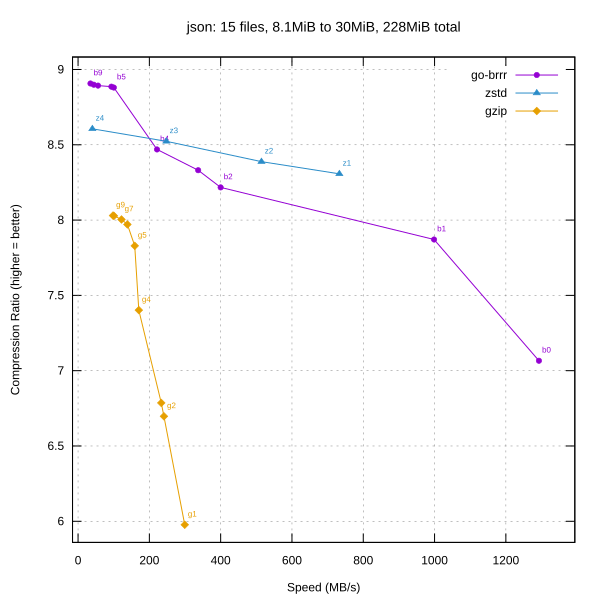

Data behind this chart, as committed beside it:
library, level, speed_mbps, ratio
go-brrr, 0, 1293, 7.066
go-brrr, 1, 998.6, 7.871
go-brrr, 2, 399.9, 8.217
go-brrr, 3, 336.9, 8.331
go-brrr, 4, 221.5, 8.469
go-brrr, 5, 100.4, 8.88
go-brrr, 6, 93.53, 8.886
go-brrr, 7, 56.04, 8.893
go-brrr, 8, 44.04, 8.899
go-brrr, 9, 34.82, 8.907
zstd, 1, 733, 8.307
zstd, 2, 514.4, 8.388
zstd, 3, 247.6, 8.523
zstd, 4, 40.12, 8.606
gzip, 1, 299.3, 5.977
gzip, 2, 240.9, 6.697
gzip, 3, 233.4, 6.786
gzip, 4, 170.4, 7.402
gzip, 5, 159, 7.829
gzip, 6, 138.4, 7.971
gzip, 7, 121.8, 8.004
gzip, 8, 100.6, 8.028
gzip, 9, 97.98, 8.03
